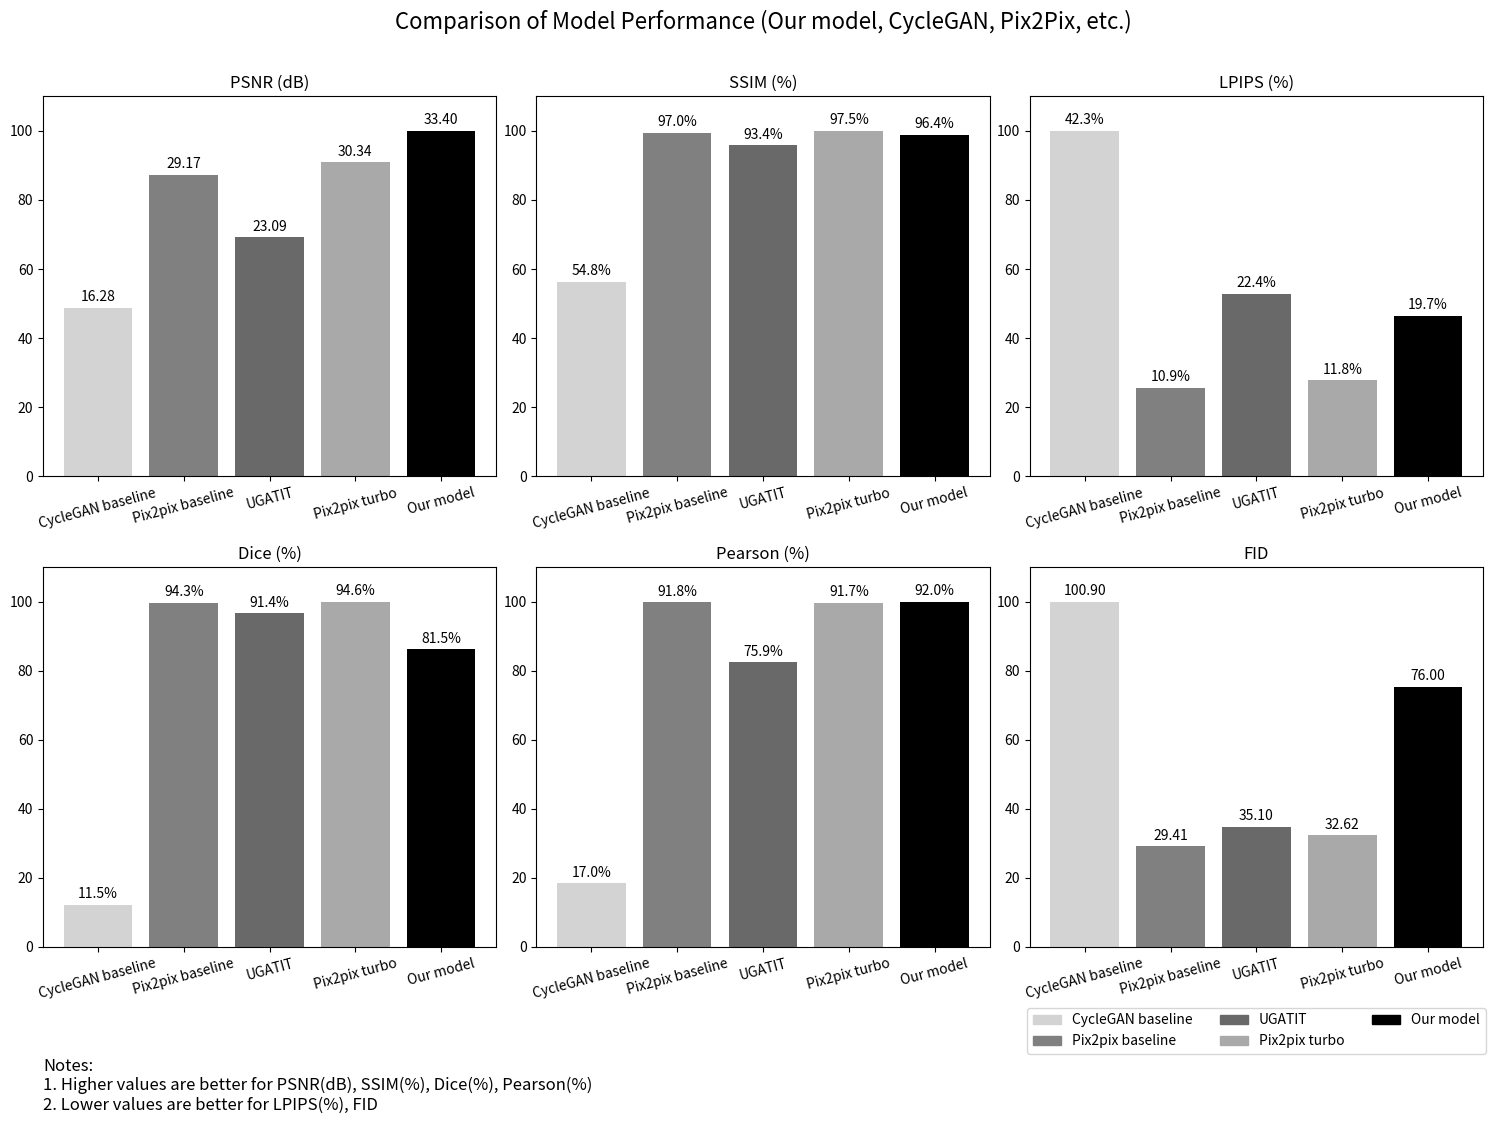

This figure's Python source:
import matplotlib.pyplot as plt
import pandas as pd
import matplotlib.patches as mpatches

# 模型数据
data = {
    "Model": ["CycleGAN baseline", "Pix2pix baseline", "UGATIT", "Pix2pix turbo", "Our model"],
    "PSNR (dB)": [16.277223, 29.172701, 23.091845, 30.341801, 33.395420],
    "SSIM": [0.548495, 0.969502, 0.933814, 0.97487, 0.963976],
    "LPIPS": [0.423364, 0.108565, 0.223881, 0.117987, 0.196629],
    "Dice": [0.115297, 0.943085, 0.913908, 0.946142, 0.81512],
    "Pearson": [0.1696, 0.918376, 0.75854, 0.917381, 0.92001],
    "FID": [100.899724, 29.412839, 35.104237, 32.621197, 75.99919]
}
df = pd.DataFrame(data)

# 配置
metrics = ["PSNR (dB)", "SSIM", "LPIPS", "Dice", "Pearson", "FID"]
prefer_higher = ["PSNR (dB)", "SSIM", "Dice", "Pearson"]
prefer_lower = ["LPIPS", "FID"]
grayscale_colors = ['lightgray', 'gray', 'dimgray', 'darkgray', 'black']

# 处理单位
titles_with_units = []
for metric in metrics:
    if df[metric].max() <= 1:
        titles_with_units.append(f"{metric} (%)")
    else:
        titles_with_units.append(metric)

# 绘图
fig, axs = plt.subplots(2, 3, figsize=(18, 10))

for idx, (ax, metric, title) in enumerate(zip(axs.flat, metrics, titles_with_units)):
    values = df[metric]
    normalized = values / values.max() * 100

    bars = ax.bar(range(len(values)), normalized, color=grayscale_colors)

    for i, (bar, val) in enumerate(zip(bars, values)):
        label = f'{val*100:.1f}%' if val < 1 else f'{val:.2f}'
        ax.text(bar.get_x() + bar.get_width() / 2, bar.get_height() + 1,
                label, ha='center', va='bottom', fontsize=10)

    ax.set_title(title)
    ax.set_ylabel("")
    ax.set_xticks(range(len(df["Model"])))
    ax.set_xticklabels(df["Model"], rotation=15)
    ax.set_ylim(0, 110)
    ax.grid(False)

# 图例（去掉斜线说明）
gray_patches = [
    mpatches.Patch(color=color, label=label)
    for color, label in zip(grayscale_colors, df["Model"])
]
plt.legend(handles=gray_patches, loc='lower center', bbox_to_anchor=(0.5, -0.3), ncol=3)

# 标题与注释
plt.tight_layout()
plt.subplots_adjust(left=0.1, right=0.9)
# plt.suptitle("Comparison of Model Performance (CycleGAN, Pix2Pix, UGATIT, etc.)", fontsize=16, y=1.05)
plt.suptitle("Comparison of Model Performance (Our model, CycleGAN, Pix2Pix, etc.)", fontsize=16, y=1.05)

note_text = """Notes:
1. Higher values are better for PSNR(dB), SSIM(%), Dice(%), Pearson(%)
2. Lower values are better for LPIPS(%), FID"""
plt.figtext(0.1, -0.05, note_text, horizontalalignment='left', fontsize=12)

# 显示和保存
plt.show()
plt.savefig("new_5_models.png", dpi=600, bbox_inches='tight')
